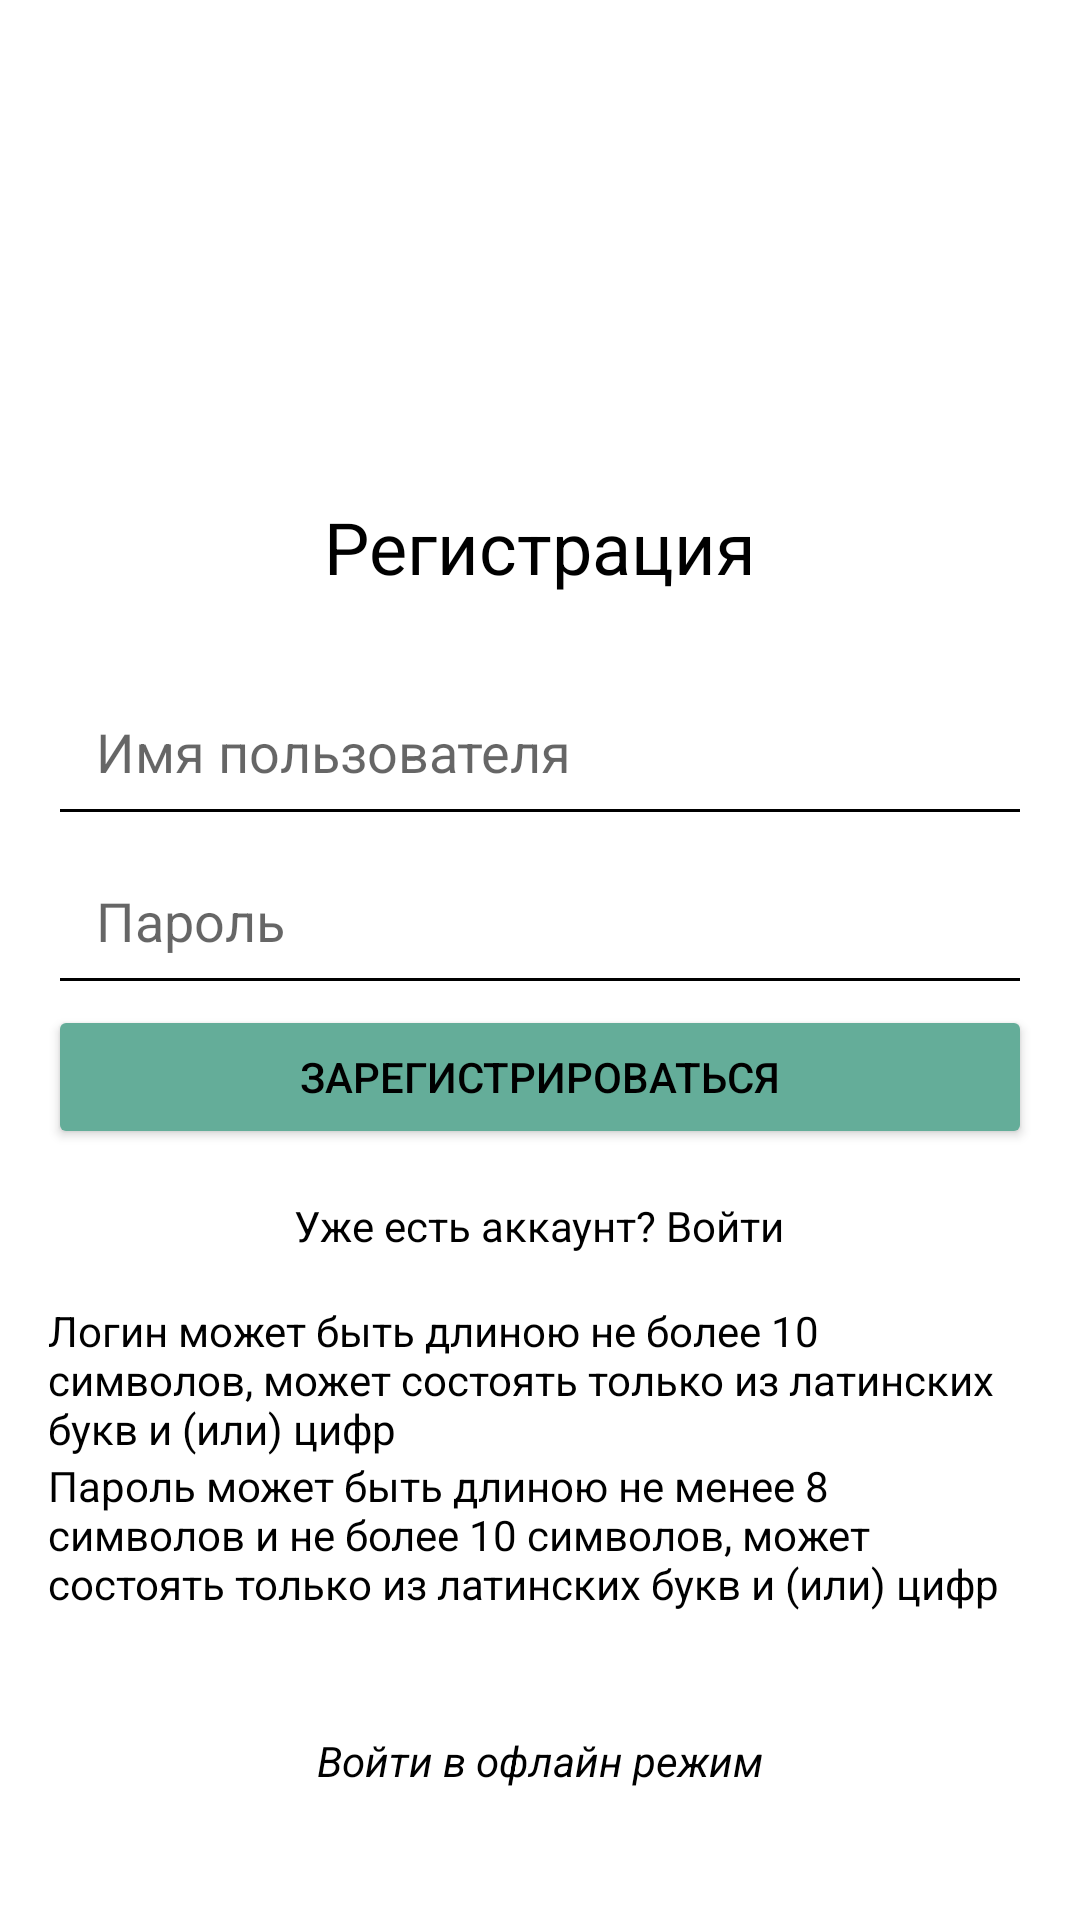

Android layout source for this screen:
<!-- AndroidManifest.xml: application theme Theme.FocusTime -->
<!-- res/layout/fragment_registration.xml -->
<?xml version="1.0" encoding="utf-8"?>
<androidx.constraintlayout.widget.ConstraintLayout xmlns:android="http://schemas.android.com/apk/res/android"
    xmlns:tools="http://schemas.android.com/tools"
    android:layout_width="match_parent"
    android:layout_height="match_parent"
    xmlns:app="http://schemas.android.com/apk/res-auto"
    android:orientation="vertical"
    android:padding="16dp"
    tools:context=".presentation.registration.RegistrationFragment">

    <LinearLayout
        android:id="@+id/content"
        android:layout_width="match_parent"
        android:layout_height="match_parent"
        android:orientation="vertical">
        <TextView
            android:layout_width="wrap_content"
            android:layout_height="wrap_content"
            android:text="@string/registration"
            android:layout_marginTop="150dp"
            android:textSize="24sp"
            android:layout_gravity="center"
            android:paddingBottom="24dp"/>

        <EditText
            android:id="@+id/editTextUsername"
            android:layout_width="match_parent"
            android:layout_height="wrap_content"
            android:hint="@string/input_name"
            android:padding="16dp"/>

        <EditText
            android:id="@+id/editTextPasswordRegister"
            android:layout_width="match_parent"
            android:layout_height="wrap_content"
            android:hint="@string/input_password"
            android:padding="16dp"
            android:inputType="textPassword"/>

        <Button
            android:id="@+id/buttonRegister"
            android:layout_width="match_parent"
            android:layout_height="wrap_content"
            app:backgroundTint="@color/button_color"
            android:text="@string/register"/>

        <TextView
            android:id="@+id/textViewLogin"
            android:layout_width="wrap_content"
            android:layout_height="wrap_content"
            android:text="@string/authorization_already_account"
            android:layout_gravity="center"
            android:paddingTop="16dp"
            android:padding="16dp"/>

        <TextView
            android:layout_width="wrap_content"
            android:layout_height="wrap_content"
            android:text="@string/register_info_login" />

        <TextView
            android:layout_width="wrap_content"
            android:layout_height="wrap_content"
            android:text="@string/register_info_password" />

        <TextView
            android:id="@+id/offline_mode_button"
            android:layout_width="wrap_content"
            android:layout_height="wrap_content"
            android:text="@string/offline_mode_button_text"
            android:layout_marginTop="40dp"
            android:layout_gravity="center"
            android:textStyle="italic"/>

    </LinearLayout>

    <ProgressBar
        android:id="@+id/loading"
        android:layout_width="wrap_content"
        android:layout_height="wrap_content"
        android:visibility="gone"
        app:layout_constraintTop_toTopOf="parent"
        app:layout_constraintBottom_toBottomOf="parent"
        app:layout_constraintStart_toStartOf="parent"
        app:layout_constraintEnd_toEndOf="parent"/>

</androidx.constraintlayout.widget.ConstraintLayout>
<!-- resources referenced by this layout -->
<resources>
  <color name="button_color">#64AD99</color>
  <string name="authorization_already_account">Уже есть аккаунт? Войти</string>
  <string name="input_name">Имя пользователя</string>
  <string name="input_password">Пароль</string>
  <string name="offline_mode_button_text">Войти в офлайн режим</string>
  <string name="register">Зарегистрироваться</string>
  <string name="register_info_login">Логин может быть длиною не более
      10 символов, может состоять только из латинских
      букв и (или) цифр</string>
  <string name="register_info_password">Пароль может быть длиною
      не менее 8 символов и не более 10 символов,
      может состоять только из латинских букв и (или) цифр</string>
  <string name="registration">Регистрация</string>
  <style name="Theme.FocusTime" parent="Base.Theme.FocusTime" />
  <style name="Base.Theme.FocusTime" parent="Theme.MaterialComponents.Light.NoActionBar">
          
          <item name="colorPrimary">@color/light_green_darker</item>
          
          <item name="colorPrimaryVariant">@color/light_green_darker</item>
          
          <item name="android:statusBarColor">@color/light_green_darker</item>
          
          <item name="android:textColorPrimary">@android:color/black</item>
          
          <item name="colorControlNormal">@android:color/black</item>
  
          <item name="android:textColor">@android:color/black</item>
      </style>
  <color name="light_green_darker">#649080</color>
</resources>
